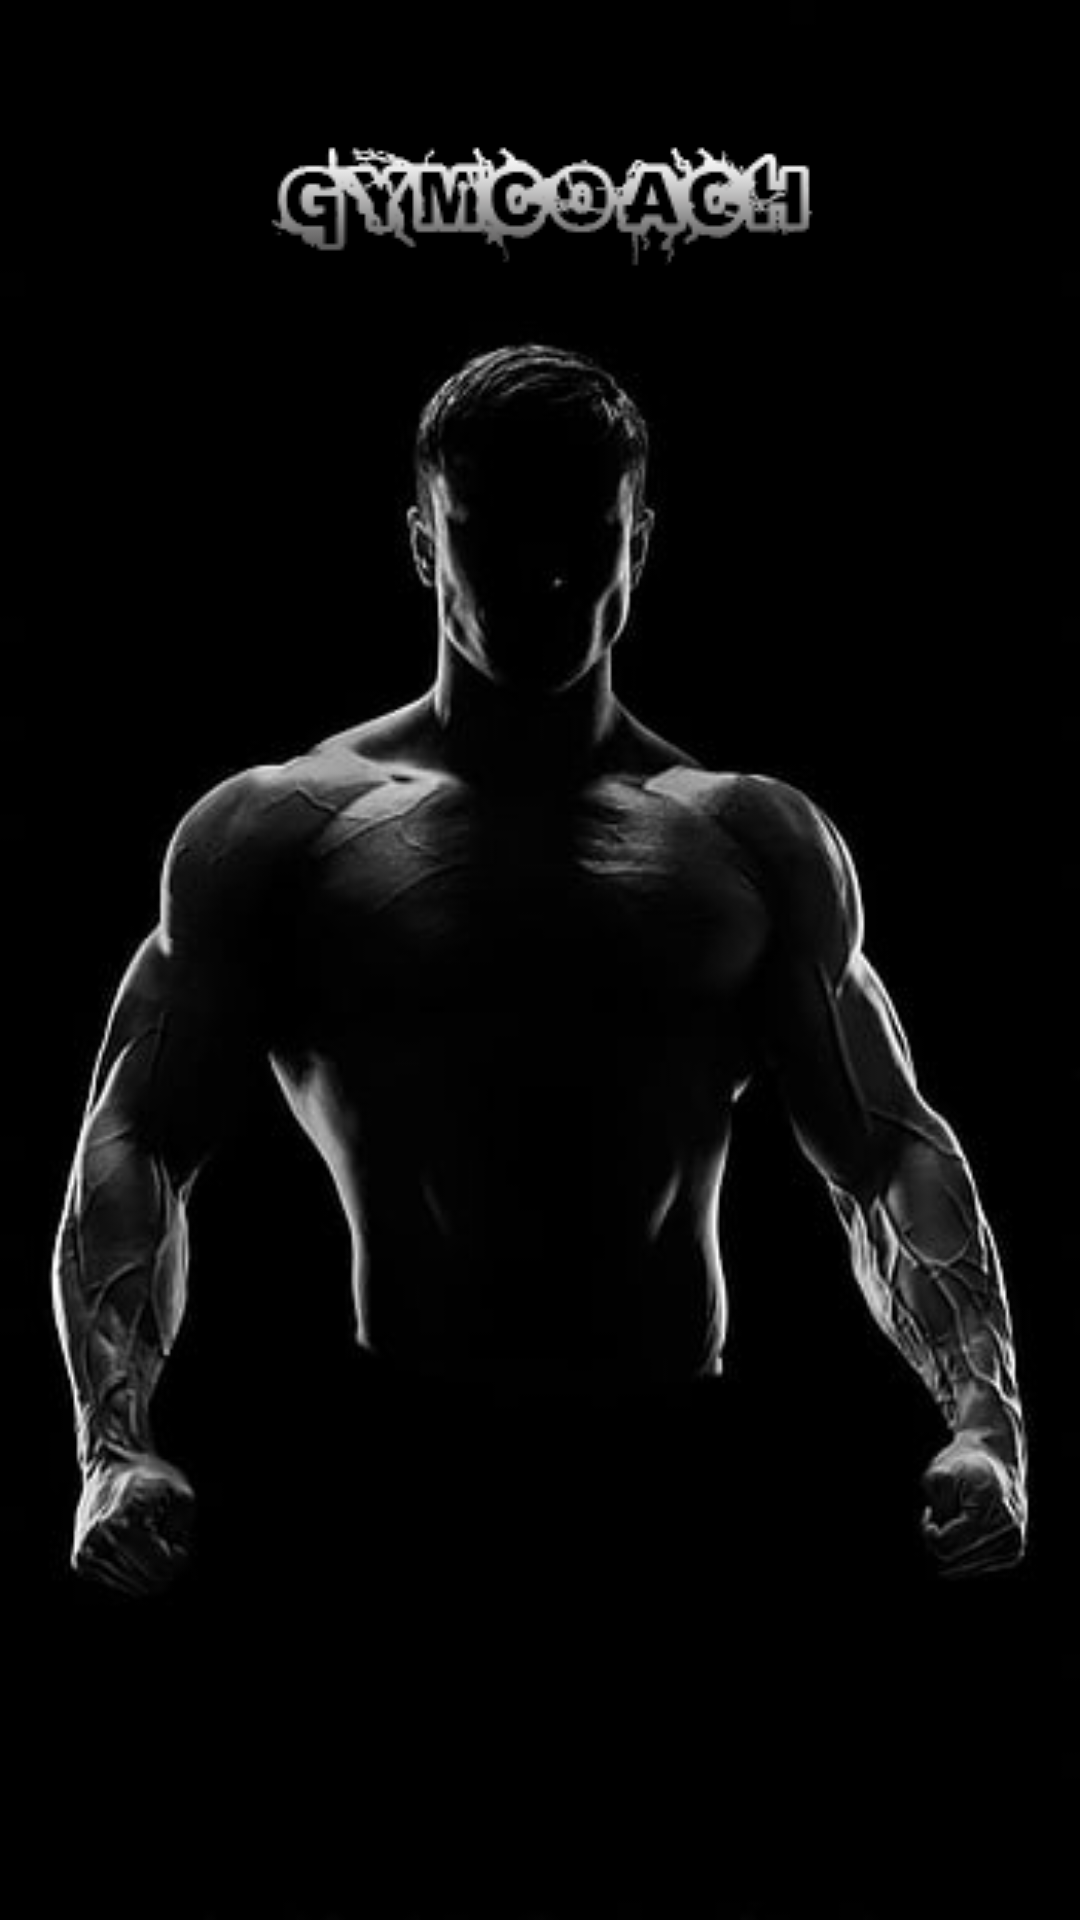

Reconstruct the res/layout file that produces this screen, plus the resources it refers to.
<!-- AndroidManifest.xml: application theme Theme.GymCoach -->
<!-- res/layout/activity_intro.xml -->
<?xml version="1.0" encoding="utf-8"?>
<androidx.constraintlayout.widget.ConstraintLayout xmlns:android="http://schemas.android.com/apk/res/android"
    xmlns:app="http://schemas.android.com/apk/res-auto"
    xmlns:tools="http://schemas.android.com/tools"
    android:layout_width="match_parent"
    android:layout_height="match_parent"
    android:background="@drawable/background"
    tools:context=".IntroActivity">

    <ImageView
        android:id="@+id/logo"
        android:layout_width="wrap_content"
        android:layout_height="wrap_content"
        app:layout_constraintBottom_toBottomOf="parent"
        app:layout_constraintEnd_toEndOf="parent"
        app:layout_constraintStart_toStartOf="parent"
        app:layout_constraintTop_toTopOf="parent"
        app:layout_constraintVertical_bias="0.045"
        app:srcCompat="@drawable/logo2" />

    <androidx.constraintlayout.widget.ConstraintLayout
        android:id="@+id/start_btn"
        android:layout_width="0dp"
        android:layout_height="50dp"
        android:layout_marginStart="32dp"
        android:layout_marginEnd="32dp"
        android:background="@drawable/btn_bg"
        app:layout_constraintBottom_toBottomOf="parent"
        app:layout_constraintEnd_toEndOf="parent"
        app:layout_constraintHorizontal_bias="1.0"
        app:layout_constraintStart_toStartOf="parent"
        app:layout_constraintTop_toBottomOf="@+id/logo"
        app:layout_constraintVertical_bias="0.871">

        <TextView
            android:id="@+id/textView2"
            android:layout_width="wrap_content"
            android:layout_height="wrap_content"
            android:layout_marginStart="8dp"
            android:layout_marginTop="8dp"
            android:layout_marginEnd="8dp"
            android:layout_marginBottom="8dp"
            android:text="Get started"
            android:textColor="@color/black"
            android:textSize="32dp"
            app:layout_constraintBottom_toBottomOf="parent"
            app:layout_constraintEnd_toEndOf="parent"
            app:layout_constraintHorizontal_bias="0.498"
            app:layout_constraintStart_toStartOf="parent"
            app:layout_constraintTop_toTopOf="parent"
            app:layout_constraintVertical_bias="0.776" />
    </androidx.constraintlayout.widget.ConstraintLayout>

</androidx.constraintlayout.widget.ConstraintLayout>
<!-- resources referenced by this layout -->
<resources>
  <!-- drawable background: jpg bitmap (drawable, 12534 bytes) -->
  <!-- drawable logo2: png bitmap (drawable, 4339 bytes) -->
  <style name="Theme.GymCoach" parent="Theme.MaterialComponents.DayNight.NoActionBar">
          
          <item name="colorPrimary">@color/black</item>
          <item name="colorPrimaryVariant">@color/black</item>
          <item name="colorOnPrimary">@color/white</item>
          
          <item name="colorSecondary">@color/teal_200</item>
          <item name="colorSecondaryVariant">@color/teal_700</item>
          <item name="colorOnSecondary">@color/black</item>
          
          <item name="android:statusBarColor">?attr/colorPrimaryVariant</item>
          
      </style>
  <!-- not gathered from this repository: default colours our renderer supplied (Android Studio template values) -->
  <color name="teal_200">#FF03DAC5</color>
  <color name="teal_700">#FF018786</color>
  <color name="black">#FF000000</color>
  <color name="white">#FFFFFFFF</color>
</resources>
